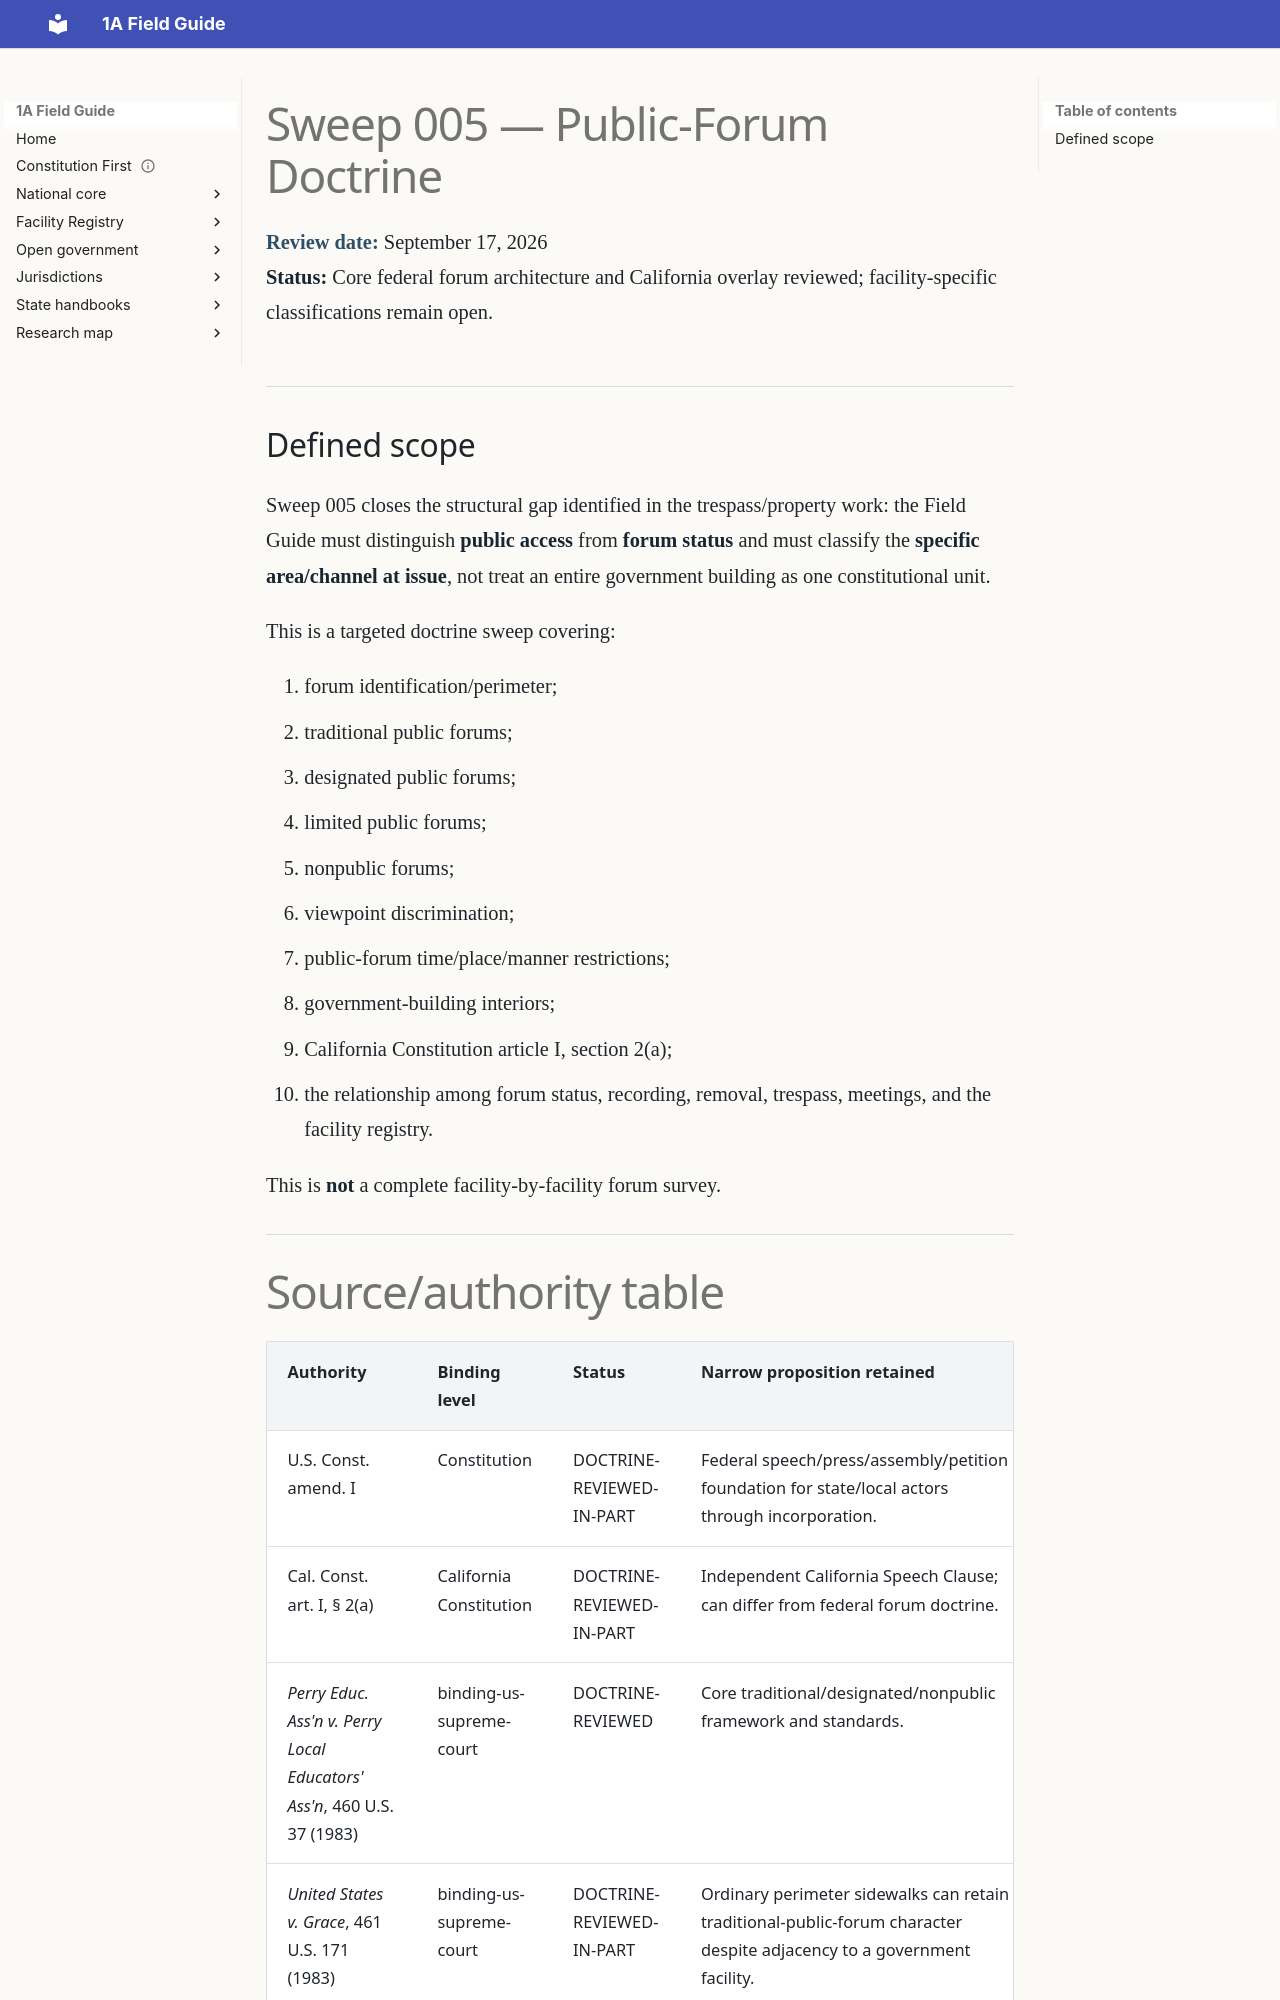

repository: GitHubChrisRice/1A-Field-Guide-Site · page: research/SWEEP-005-PUBLIC-FORUM-DOCTRINE/index.html · generator: mkdocs

# Sweep 005 — Public-Forum Doctrine

**Review date:** September 17, 2026  
**Status:** Core federal forum architecture and California overlay reviewed; facility-specific classifications remain open.

## Defined scope

Sweep 005 closes the structural gap identified in the trespass/property work: the Field Guide must distinguish **public access** from **forum status** and must classify the **specific area/channel at issue**, not treat an entire government building as one constitutional unit.

This is a targeted doctrine sweep covering:

1. forum identification/perimeter;
2. traditional public forums;
3. designated public forums;
4. limited public forums;
5. nonpublic forums;
6. viewpoint discrimination;
7. public-forum time/place/manner restrictions;
8. government-building interiors;
9. California Constitution article I, section 2(a);
10. the relationship among forum status, recording, removal, trespass, meetings, and the facility registry.

This is **not** a complete facility-by-facility forum survey.

---
